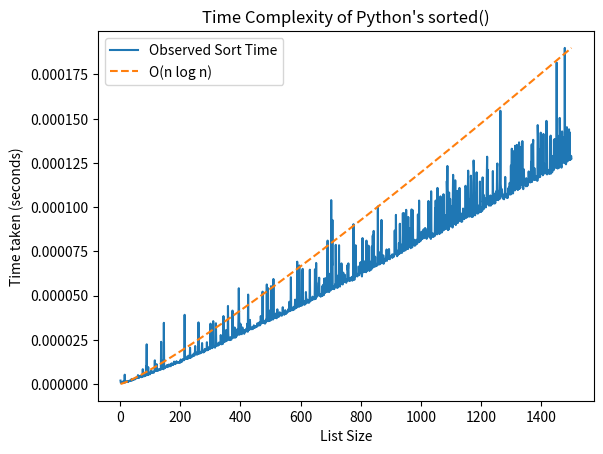

The script that saved this image:
# [P-3.57]: Perform experimental analysis to test the hypothesis that Python’s sorted method runs in O(n log n) time on average. 

import random
import time
import matplotlib.pyplot as plt
import math

# Lists to hold list sizes and corresponding sorting times
list_sizes_x = []
time_taken_y = []
nlogn_y = []

for n in range(2, 1501):
    random_list = [random.randint(0, 10000) for _ in range(n)]
    
    # Time the sorting operation
    start_time = time.time()
    sorted_list = sorted(random_list)
    end_time = time.time()
    
    # Record the time taken and the list size
    time_taken_y.append(end_time - start_time)
    list_sizes_x.append(n)
    
    # Calculate the theoretical O(n log n) for comparison
    nlogn_y.append(n * math.log(n))

# Scale using a ratio. Played around with values to make the graph look good
ratio = max(time_taken_y) / max(nlogn_y)
nlogn_y_scaled = [t * ratio for t in nlogn_y]

if __name__ == '__main__':
    
    plt.figure()
    plt.plot(list_sizes_x, time_taken_y, label='Observed Sort Time')
    plt.plot(list_sizes_x, nlogn_y_scaled, label='O(n log n)', linestyle='--')

    plt.xlabel("List Size")
    plt.ylabel("Time taken (seconds)")
    plt.title("Time Complexity of Python's sorted()")
    plt.legend()
    plt.show()